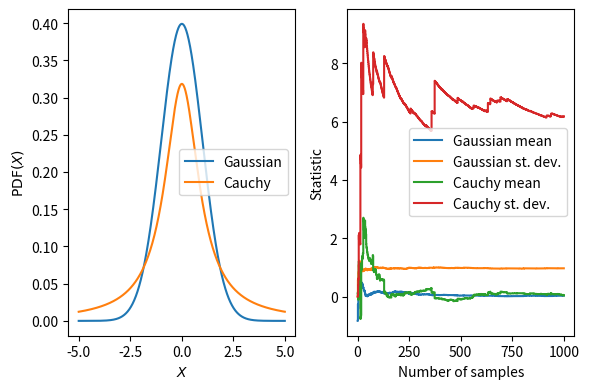

The matplotlib source for this figure:
# Statistics for Astronomy: Chapter 3
# Author: Harish Vedantham
#
# Peculiar properties of the Cauchy distribution
#
import numpy as np
import matplotlib.pyplot as plt
#
N = 1000 # Number of samples to draw
#
g = np.random.randn(N)
c = np.random.standard_cauchy(N)
#
plt.figure(figsize=(6,4))
# Plot the two PDFs (Gaussian and Cauchy)
plt.subplot(121)
x = np.arange(-5,5,0.01)
plt.plot(x,(2*np.pi)**-0.5*np.exp(-x**2/2),'-',label="Gaussian")
plt.plot(x,np.pi**-1*(1+x**2)**-1,label="Cauchy")
plt.legend()
plt.xlabel(r"$X$")
plt.ylabel(r"${\rm PDF}(X)$")
#
# Compute the running mean and std for the two set of samples
plt.subplot(122)
g_mean = np.zeros(g.shape)
g_std = np.zeros(g.shape)
c_mean = np.zeros(c.shape)
c_std = np.zeros(c.shape)
#
for i in range(N):
   g_mean[i] = np.mean(g[:i])
   g_std[i] = np.std(g[:i])
   c_mean[i] = np.mean(c[:i])
   c_std[i] = np.std(c[:i])

x = np.arange(N)+1
plt.step(x,g_mean,label="Gaussian mean")
plt.step(x,g_std,label="Gaussian st. dev.")
plt.step(x,c_mean,label="Cauchy mean")
plt.step(x,c_std,label="Cauchy st. dev.")

plt.legend()
plt.xlabel("Number of samples")
plt.ylabel("Statistic")
plt.tight_layout()
plt.savefig("cauchy.png")
plt.show()
plt.close()
